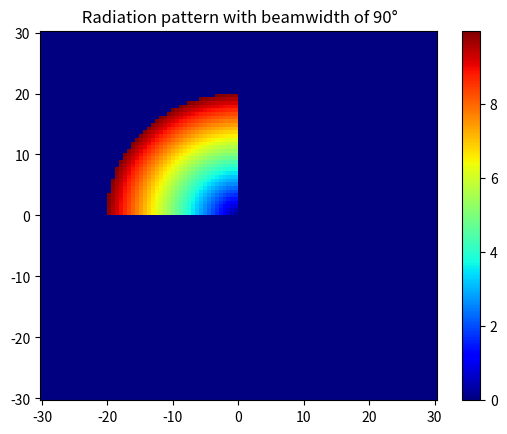

Write Python code to recreate this figure.
import matplotlib.pyplot as plt
import numpy as np


x, y = np.meshgrid(np.linspace(-30, 30, 100), np.linspace(-30, 30, 100))
r=np.sqrt(x**2+(y)**2)
theta=np.arctan(y/x)
z=r
angle_min = np.deg2rad(-45)
angle_max = np.deg2rad(45)


# Create mask for sector
sector_mask = (r < 20) & (y>0) & (x<0) 



fig, ax = plt.subplots()

c = ax.pcolormesh(x, y,0.5*r*sector_mask,cmap='jet')
plt.title(' Radiation pattern with beamwidth of 90°')


fig.colorbar(c, ax=ax)
plt.show()
